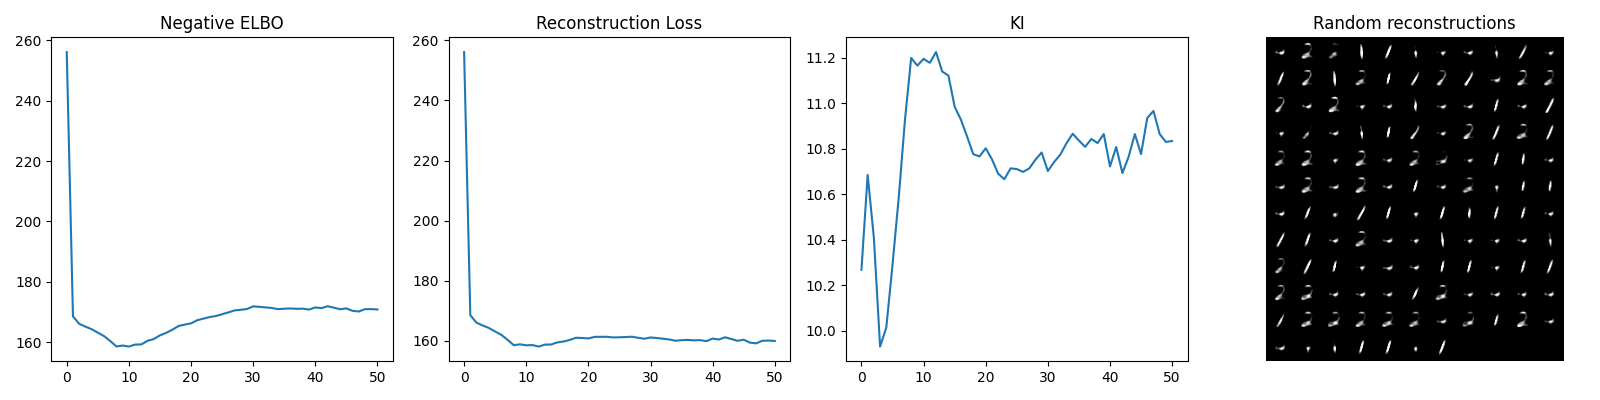

The data file committed next to this chart (first rows):
256.10437006616576; 256.10437006616576; 10.267790051677212
168.5; 168.5; 10.69
166; 166; 10.41
165.1; 165.1; 9.93
164.3; 164.3; 10.01
163.1; 163.1; 10.29
162; 162; 10.59
160.3; 160.3; 10.93
158.5; 158.5; 11.2
158.8; 158.8; 11.17
158.5; 158.5; 11.2
159.2; 158.6; 11.18
159.2; 158.1; 11.23
160.4; 158.7; 11.14
161; 158.8; 11.12
162.2; 159.5; 10.99
163; 159.8; 10.93
164.1; 160.3; 10.85
165.3; 161; 10.78
165.8; 161; 10.77
166.2; 160.8; 10.8
167.2; 161.3; 10.75
167.8; 161.3; 10.69
168.3; 161.3; 10.67
168.6; 161.1; 10.71
169.2; 161.2; 10.71
169.8; 161.3; 10.7
170.5; 161.4; 10.71
170.7; 161; 10.75
170.9; 160.7; 10.78
171.8; 161.1; 10.7
171.7; 160.9; 10.74
171.5; 160.7; 10.77
171.3; 160.5; 10.82
170.9; 160; 10.87
171; 160.2; 10.84
171.1; 160.3; 10.81
171; 160.2; 10.84
171.1; 160.2; 10.83
170.8; 159.9; 10.87
171.5; 160.7; 10.72
171.2; 160.4; 10.81
171.9; 161.2; 10.69
171.4; 160.6; 10.77
170.9; 160; 10.87
171.2; 160.4; 10.78
170.3; 159.4; 10.94
170.1; 159.2; 10.97
170.9; 160; 10.86
170.9; 160.1; 10.83
170.8; 160; 10.83
